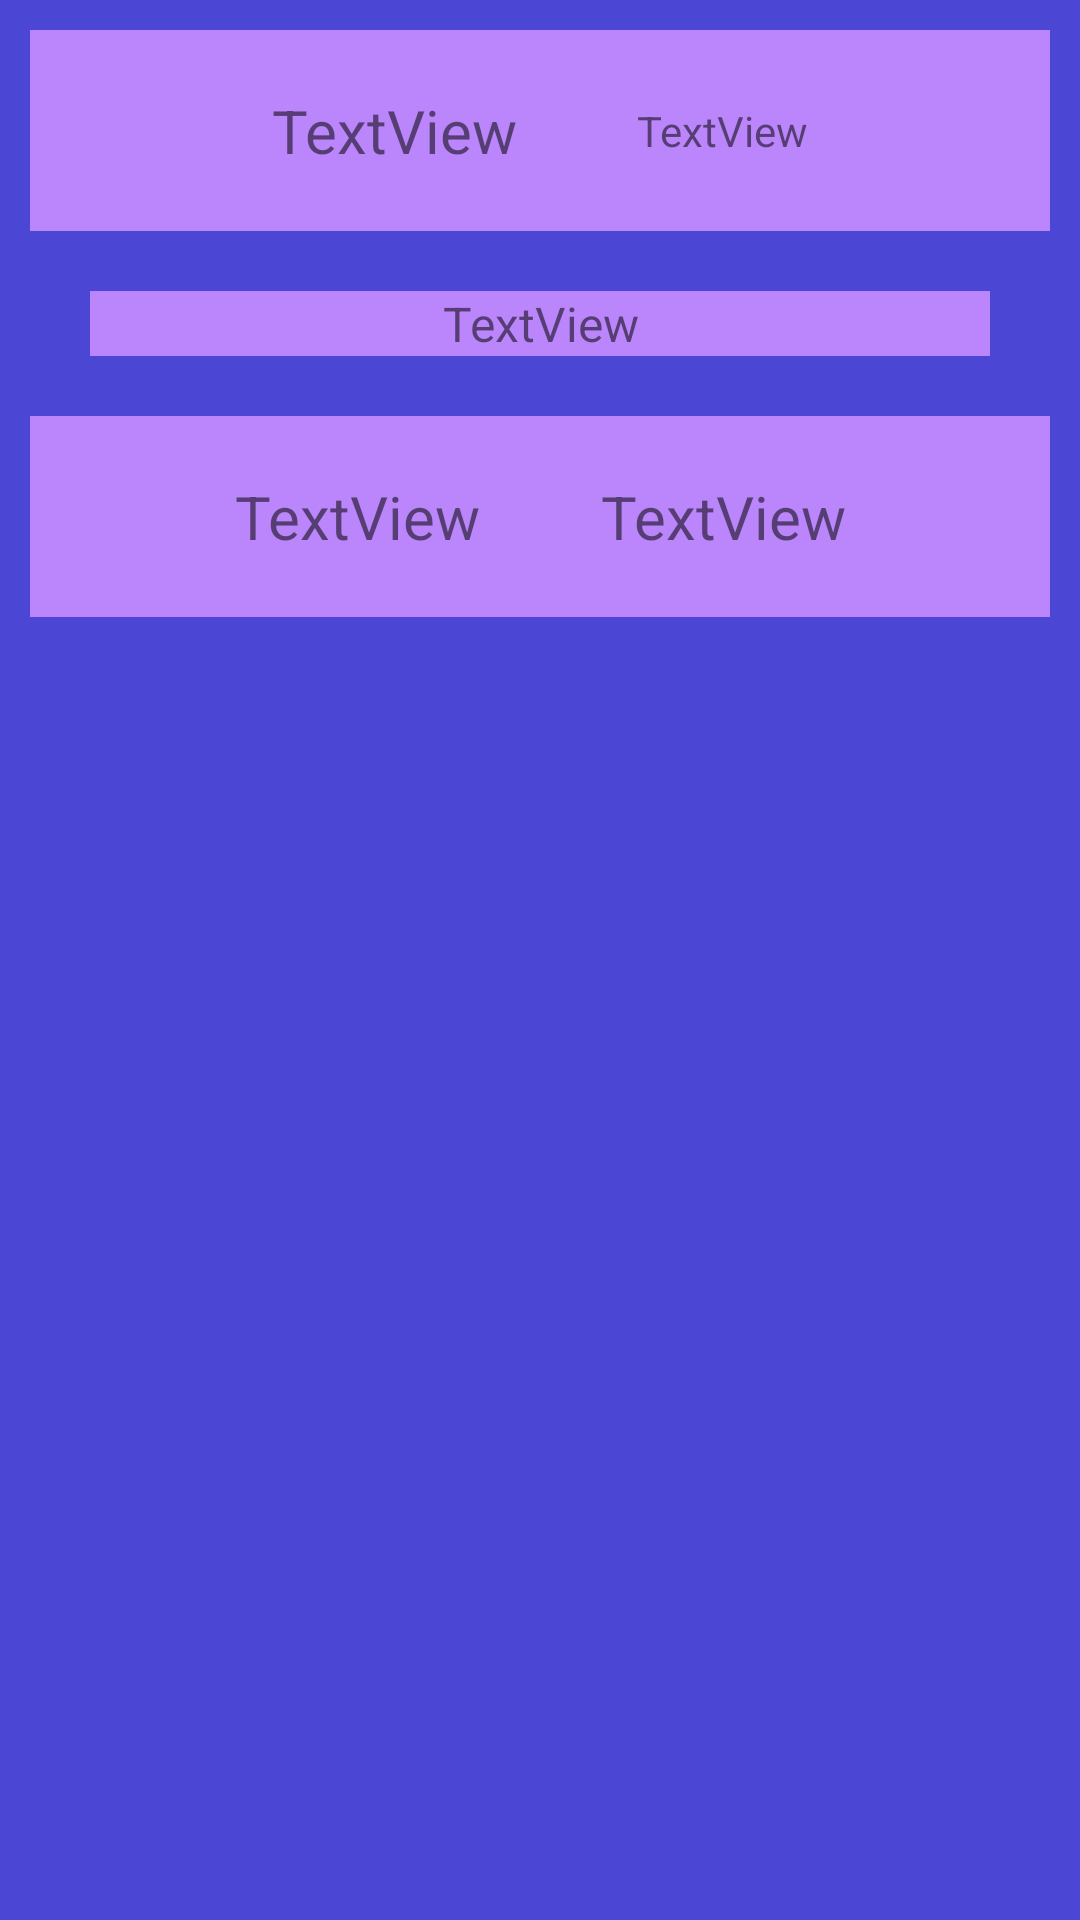

This screen was rendered from an Android layout file. Write that file and the resources it references.
<!-- AndroidManifest.xml: application theme Theme.Proyecto -->
<!-- res/layout/fragment_detail.xml -->
<?xml version="1.0" encoding="utf-8"?>
<LinearLayout xmlns:android="http://schemas.android.com/apk/res/android"
    xmlns:app="http://schemas.android.com/apk/res-auto"
    xmlns:tools="http://schemas.android.com/tools"
    android:layout_width="match_parent"
    android:layout_height="match_parent"
    android:background="@color/background"
    android:orientation="vertical"
    android:padding="10dp"
    tools:context=".ui.detail.DetailFragment">

    <LinearLayout
        android:layout_width="match_parent"
        android:layout_height="wrap_content"
        android:background="@color/purple_200"
        android:gravity="center"
        android:orientation="horizontal">

        <TextView
            android:id="@+id/textName"
            android:layout_width="wrap_content"
            android:layout_height="wrap_content"
            android:layout_margin="20dp"
            android:gravity="center"
            android:text="TextView"
            android:textAlignment="center"
            android:textSize="20sp" />

        <TextView
            android:id="@+id/textAbr"
            android:layout_width="wrap_content"
            android:layout_height="wrap_content"
            android:layout_margin="20dp"
            android:text="TextView"
            android:textAlignment="center"
            android:textSize="14sp" />
    </LinearLayout>

    <TextView
        android:id="@+id/textCity"
        android:layout_width="match_parent"
        android:layout_height="wrap_content"
        android:layout_margin="20dp"
        android:background="@color/purple_200"
        android:gravity="center"
        android:text="TextView"
        android:textAlignment="center"
        android:textSize="16sp" />

    <LinearLayout
        android:layout_width="match_parent"
        android:layout_height="wrap_content"
        android:background="@color/purple_200"
        android:gravity="center"
        android:orientation="horizontal">

        <TextView
            android:id="@+id/textConference"
            android:layout_width="wrap_content"
            android:layout_height="wrap_content"
            android:layout_margin="20dp"
            android:text="TextView"
            android:textAlignment="center"
            android:textSize="20sp" />

        <TextView
            android:id="@+id/textDivision"
            android:layout_width="wrap_content"
            android:layout_height="wrap_content"
            android:layout_margin="20dp"
            android:text="TextView"
            android:textAlignment="center"
            android:textSize="20sp" />
    </LinearLayout>

</LinearLayout>
<!-- resources referenced by this layout -->
<resources>
  <color name="background">#BF0F09C5</color>
  <color name="purple_200">#FFBB86FC</color>
  <style name="Theme.Proyecto" parent="Theme.MaterialComponents.DayNight.DarkActionBar">
          
          <item name="colorPrimary">@color/purple_500</item>
          <item name="colorPrimaryVariant">@color/purple_700</item>
          <item name="colorOnPrimary">@color/white</item>
          <item name="backgroundColor">@color/background</item>
          
          <item name="colorSecondary">@color/teal_200</item>
          <item name="colorSecondaryVariant">@color/teal_700</item>
          <item name="colorOnSecondary">@color/black</item>
          
          <item name="android:statusBarColor">?attr/colorPrimaryVariant</item>
          
      </style>
  <color name="purple_500">#FF6200EE</color>
  <color name="purple_700">#FF3700B3</color>
  <color name="white">#FFFFFFFF</color>
  <color name="teal_200">#FF03DAC5</color>
  <color name="teal_700">#FF018786</color>
  <color name="black">#FF000000</color>
</resources>
